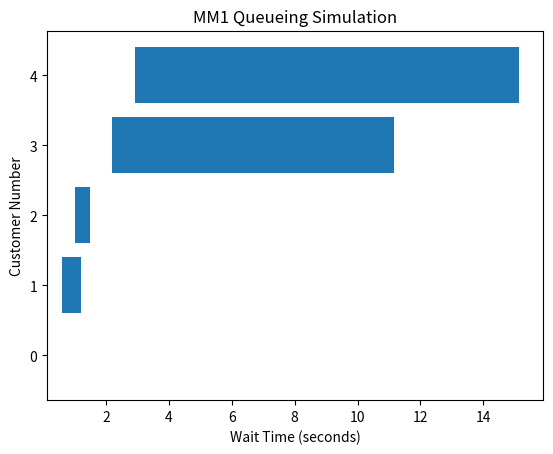

Write Python code to recreate this figure.
import numpy as np
import matplotlib.pyplot as plt


def MM1(maximum_number_of_customers, mean_arrival_time, mean_service_time):
    customer = []
    wait_time = []
    system_idle_time = 0
    time = 0.0
    number_of_process = maximum_number_of_customers
    queue = 0
    total_customers_in_queue = 0

    for i in range(number_of_process):
        arrival = np.random.exponential(1 / mean_arrival_time) * 60
        service = np.random.exponential(1 / mean_service_time) * 60
        data = [arrival, service]
        customer.append(data)

    customer.sort(key=lambda x: x[0])
    print(customer)

    for i in range(number_of_process):
        if time < customer[i][0]:
            system_idle_time += abs(time - customer[i][0])
            time = customer[i][0]

        if time > customer[i][0]:
            wait_time.append(abs(time - customer[i][0]))
            queue += 1
        else:
            wait_time.append(0)

        total_customers_in_queue += queue
        time = time + customer[i][1]

        if queue > 0:
            queue -= 1

    average_wait = sum(wait_time) / number_of_process
    print("Average Delay in Queue: ", round(average_wait, 2), " Seconds")

    average_customers_in_queue = total_customers_in_queue / time
    print("Average Number of Customers in Queue: ", round(average_customers_in_queue, 2))

    average_sytem_idle = ((time - system_idle_time) / time) * 100
    print("System utilization: ", round(average_sytem_idle, 2), " %")

    print("Time Simulation Ended: ", round(time, 2), " Seconds")

    plt.barh(y=[i for i in range(number_of_process)], width=wait_time, left=[i[0] for i in customer])
    plt.xlabel('Wait Time (seconds)')
    plt.ylabel('Customer Number')
    plt.title('MM1 Queueing Simulation')
    plt.show()


MM1(5, 53.33, 17.5)
